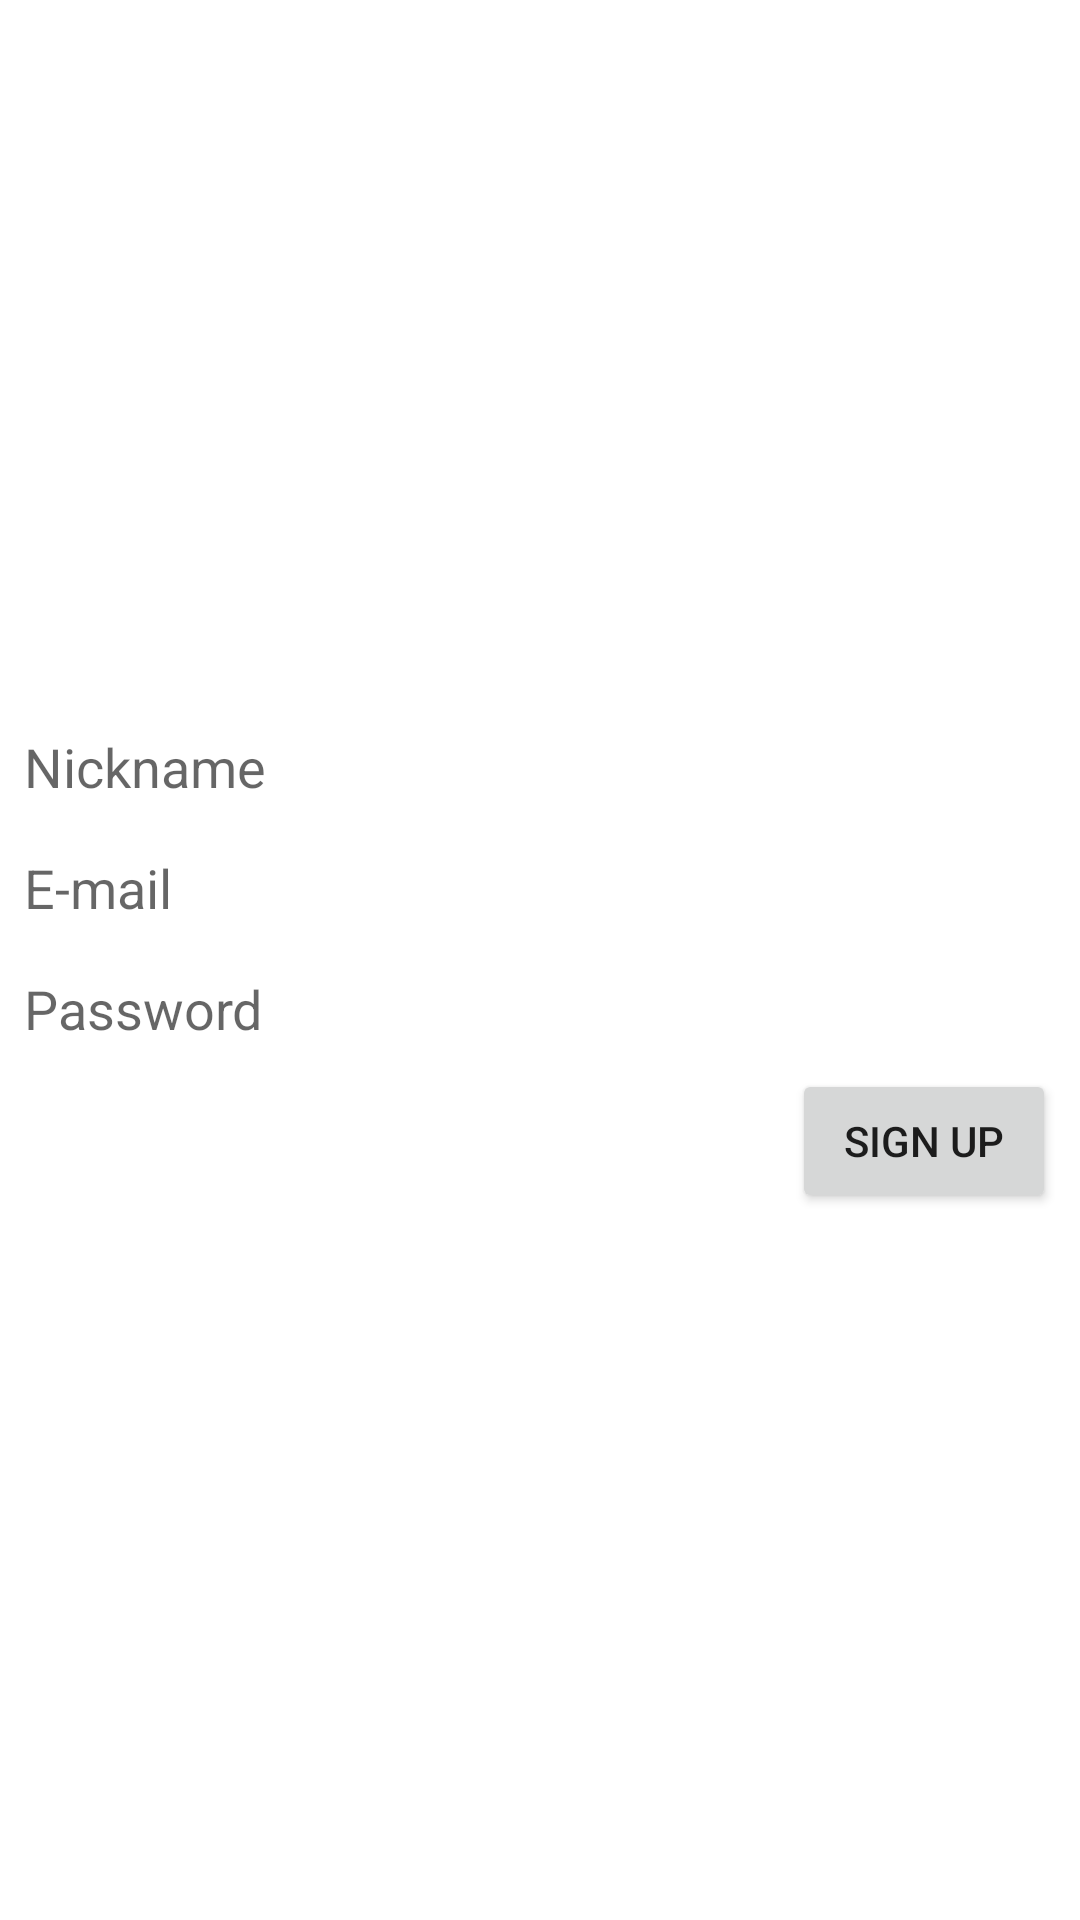

Reconstruct the res/layout file that produces this screen, plus the resources it refers to.
<!-- AndroidManifest.xml: application theme Theme.FirebasePost -->
<!-- res/layout/activity_signup.xml -->
<?xml version="1.0" encoding="utf-8"?>
<LinearLayout xmlns:android="http://schemas.android.com/apk/res/android"
    xmlns:app="http://schemas.android.com/apk/res-auto"
    xmlns:tools="http://schemas.android.com/tools"
    android:layout_width="match_parent"
    android:layout_height="match_parent"
    android:orientation="vertical"
    android:gravity="center_vertical"
    tools:context=".SignupActivity">

    <EditText
        android:id="@+id/sign_nickname"
        android:layout_width="wrap_content"
        android:layout_height="wrap_content"
        android:layout_margin="8dp"
        android:background="@null"
        android:hint="Nickname"/>

    <EditText
        android:id="@+id/sign_email"
        android:layout_width="wrap_content"
        android:layout_height="wrap_content"
        android:layout_margin="8dp"
        android:background="@null"
        android:hint="E-mail"/>

    <EditText
        android:id="@+id/sign_password"
        android:layout_width="wrap_content"
        android:layout_height="wrap_content"
        android:layout_margin="8dp"
        android:background="@null"
        android:hint="Password"/>

    <Button
        android:id="@+id/sign_success"
        android:layout_width="wrap_content"
        android:layout_height="wrap_content"
        android:layout_gravity="end"
        android:layout_marginEnd="8dp"
        android:text="Sign up"/>

</LinearLayout>
<!-- resources referenced by this layout -->
<resources>
  <style name="Theme.FirebasePost" parent="Theme.MaterialComponents.DayNight.DarkActionBar">
          
          <item name="colorPrimary">@color/purple_500</item>
          <item name="colorPrimaryVariant">@color/purple_700</item>
          <item name="colorOnPrimary">@color/white</item>
          
          <item name="colorSecondary">@color/teal_200</item>
          <item name="colorSecondaryVariant">@color/teal_700</item>
          <item name="colorOnSecondary">@color/black</item>
          
          <item name="android:statusBarColor" tools:targetApi="l">?attr/colorPrimaryVariant</item>
          
      </style>
  <!-- not gathered from this repository: default colours our renderer supplied (Android Studio template values) -->
  <color name="purple_500">#FF6200EE</color>
  <color name="purple_700">#FF3700B3</color>
  <color name="teal_200">#FF03DAC5</color>
  <color name="teal_700">#FF018786</color>
  <color name="black">#FF000000</color>
  <color name="white">#FFFFFFFF</color>
</resources>
